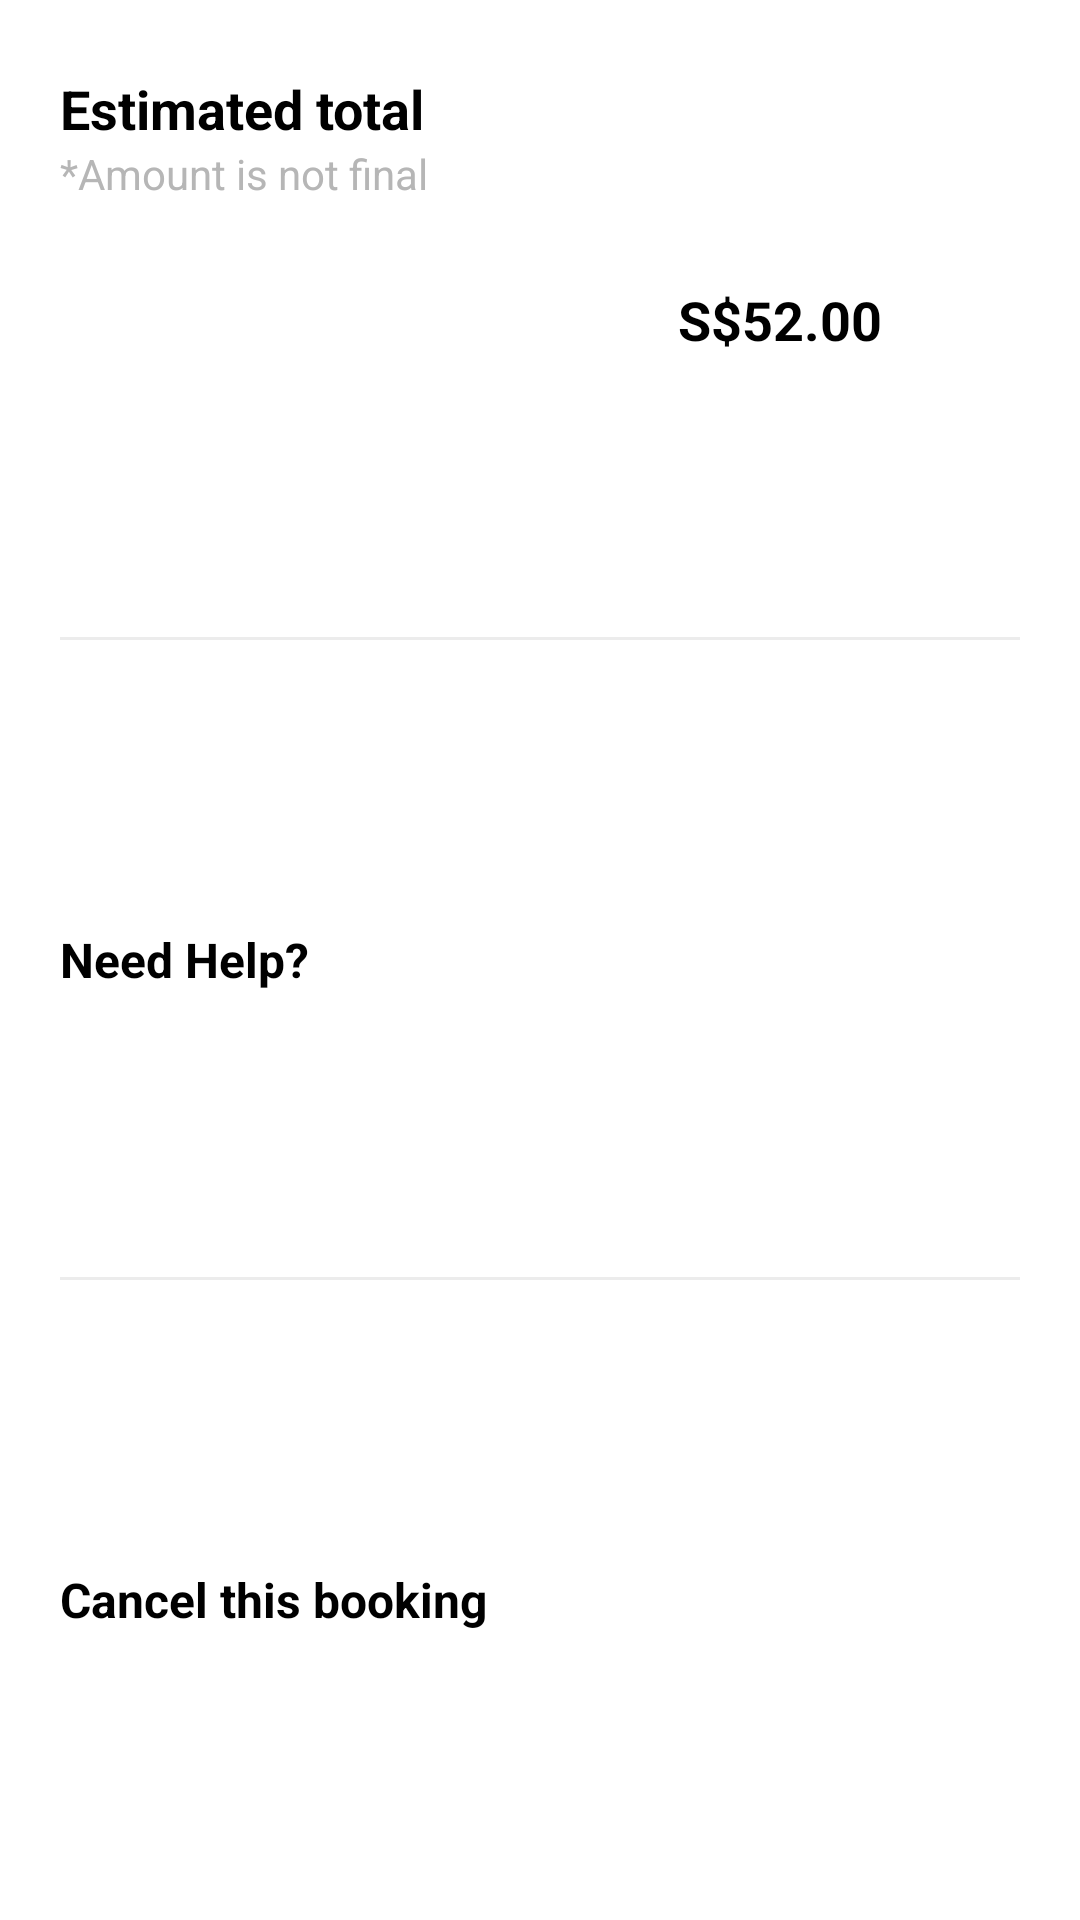

Reconstruct the res/layout file that produces this screen, plus the resources it refers to.
<!-- AndroidManifest.xml: application theme Theme.UiTest -->
<!-- res/layout/layout_detail_actions.xml -->
<?xml version="1.0" encoding="utf-8"?>
<layout xmlns:android="http://schemas.android.com/apk/res/android">

    <LinearLayout
        android:layout_width="match_parent"
        android:layout_height="300dp"
        android:orientation="vertical"
        android:weightSum="3">

        <RelativeLayout
            android:id="@+id/btnCheckout"
            android:layout_width="match_parent"
            android:layout_height="0dp"
            android:layout_weight="1"
            android:clickable="true"
            android:focusable="true"
            android:background="?android:attr/selectableItemBackground"
            android:paddingStart="@dimen/margin_large_1x"
            android:paddingEnd="@dimen/margin_large_1x">

            <TextView
                android:id="@+id/tvEstimatedTotalLabel"
                android:layout_width="wrap_content"
                android:layout_height="wrap_content"
                android:layout_marginTop="@dimen/margin_large_3x"
                android:text="@string/estimated_total_label"
                android:textColor="@color/black"
                android:textSize="@dimen/text_size_medium_4x"
                android:textStyle="bold" />

            <TextView
                android:id="@+id/tvNotFinalAmount"
                android:layout_width="wrap_content"
                android:layout_height="wrap_content"
                android:text="@string/not_final_amount"
                android:textColor="@color/colorDarkGrey"
                android:textSize="@dimen/text_size_medium_2x"
                android:layout_below="@id/tvEstimatedTotalLabel"/>

            <ImageView
                android:id="@+id/ivCheckout"
                android:layout_width="@dimen/icon_small"
                android:layout_height="@dimen/icon_small"
                android:layout_alignParentEnd="true"
                android:layout_centerVertical="true"
                android:src="@drawable/ic_arrow_right"/>

            <TextView
                android:layout_width="wrap_content"
                android:layout_height="wrap_content"
                android:layout_centerVertical="true"
                android:layout_toStartOf="@id/ivCheckout"
                android:text="@string/estimated_amount"
                android:textColor="@color/black"
                android:textSize="@dimen/text_size_medium_4x"
                android:textStyle="bold"
                android:layout_marginEnd="@dimen/margin_medium_2x"/>

            <View
                android:layout_width="match_parent"
                android:layout_height="1dp"
                android:background="@color/lightGrey"
                android:layout_alignParentBottom="true"/>

        </RelativeLayout>

        <RelativeLayout
            android:id="@+id/btnHelp"
            android:layout_width="match_parent"
            android:layout_height="0dp"
            android:layout_weight="1"
            android:clickable="true"
            android:focusable="true"
            android:background="?android:attr/selectableItemBackground"
            android:paddingStart="@dimen/margin_large_1x"
            android:paddingEnd="@dimen/margin_large_1x">

            <TextView
                android:layout_width="wrap_content"
                android:layout_height="wrap_content"
                android:text="@string/need_help"
                android:textColor="@color/black"
                android:textStyle="bold"
                android:textSize="@dimen/text_size_medium_3x"
                android:layout_centerVertical="true"/>

            <ImageView
                android:layout_width="@dimen/icon_small"
                android:layout_height="@dimen/icon_small"
                android:src="@drawable/ic_help"
                android:layout_alignParentEnd="true"
                android:layout_centerVertical="true"/>

            <View
                android:layout_width="match_parent"
                android:layout_height="1dp"
                android:background="@color/lightGrey"
                android:layout_alignParentBottom="true"/>

        </RelativeLayout>

        <RelativeLayout
            android:id="@+id/btnCancelBooking"
            android:layout_width="match_parent"
            android:layout_height="0dp"
            android:layout_weight="1"
            android:clickable="true"
            android:focusable="true"
            android:background="?android:attr/selectableItemBackground"
            android:paddingStart="@dimen/margin_large_1x"
            android:paddingEnd="@dimen/margin_large_1x">

            <TextView
                android:layout_width="wrap_content"
                android:layout_height="wrap_content"
                android:text="@string/cancel_this_booking"
                android:textColor="@color/black"
                android:textStyle="bold"
                android:textSize="@dimen/text_size_medium_3x"
                android:layout_centerVertical="true"/>

            <ImageView
                android:layout_width="@dimen/icon_small"
                android:layout_height="@dimen/icon_small"
                android:src="@drawable/ic_cancel_booking"
                android:layout_alignParentEnd="true"
                android:layout_centerVertical="true"/>

        </RelativeLayout>

    </LinearLayout>

</layout>
<!-- resources referenced by this layout -->
<resources>
  <color name="black">#FF000000</color>
  <color name="colorDarkGrey">#B6B6B6</color>
  <color name="lightGrey">#ECECEC</color>
  <dimen name="icon_small">32dp </dimen>
  <dimen name="margin_large_1x">20dp</dimen>
  <dimen name="margin_large_3x">24dp</dimen>
  <dimen name="margin_medium_2x">14dp</dimen>
  <dimen name="text_size_medium_2x">14sp</dimen>
  <dimen name="text_size_medium_3x">16sp</dimen>
  <dimen name="text_size_medium_4x">18sp</dimen>
  <string name="cancel_this_booking">Cancel this booking</string>
  <string name="estimated_amount">S$52.00</string>
  <string name="estimated_total_label">Estimated total</string>
  <string name="need_help">Need Help?</string>
  <string name="not_final_amount">*Amount is not final</string>
  <style name="Theme.UiTest" parent="Theme.MaterialComponents.DayNight.DarkActionBar">
          
          <item name="colorPrimary">@color/purple_500</item>
          <item name="colorPrimaryVariant">@color/purple_700</item>
          <item name="colorOnPrimary">@color/white</item>
          
          <item name="colorSecondary">@color/teal_200</item>
          <item name="colorSecondaryVariant">@color/teal_700</item>
          <item name="colorOnSecondary">@color/black</item>
          
          
          <item name="windowActionBar">false</item>
          <item name="windowNoTitle">true</item>
          <item name="android:fitsSystemWindows">false</item>
      </style>
  <color name="purple_500">#FF6200EE</color>
  <color name="purple_700">#FF3700B3</color>
  <color name="white">#FFFFFFFF</color>
  <color name="teal_200">#FF03DAC5</color>
  <color name="teal_700">#FF018786</color>
</resources>
